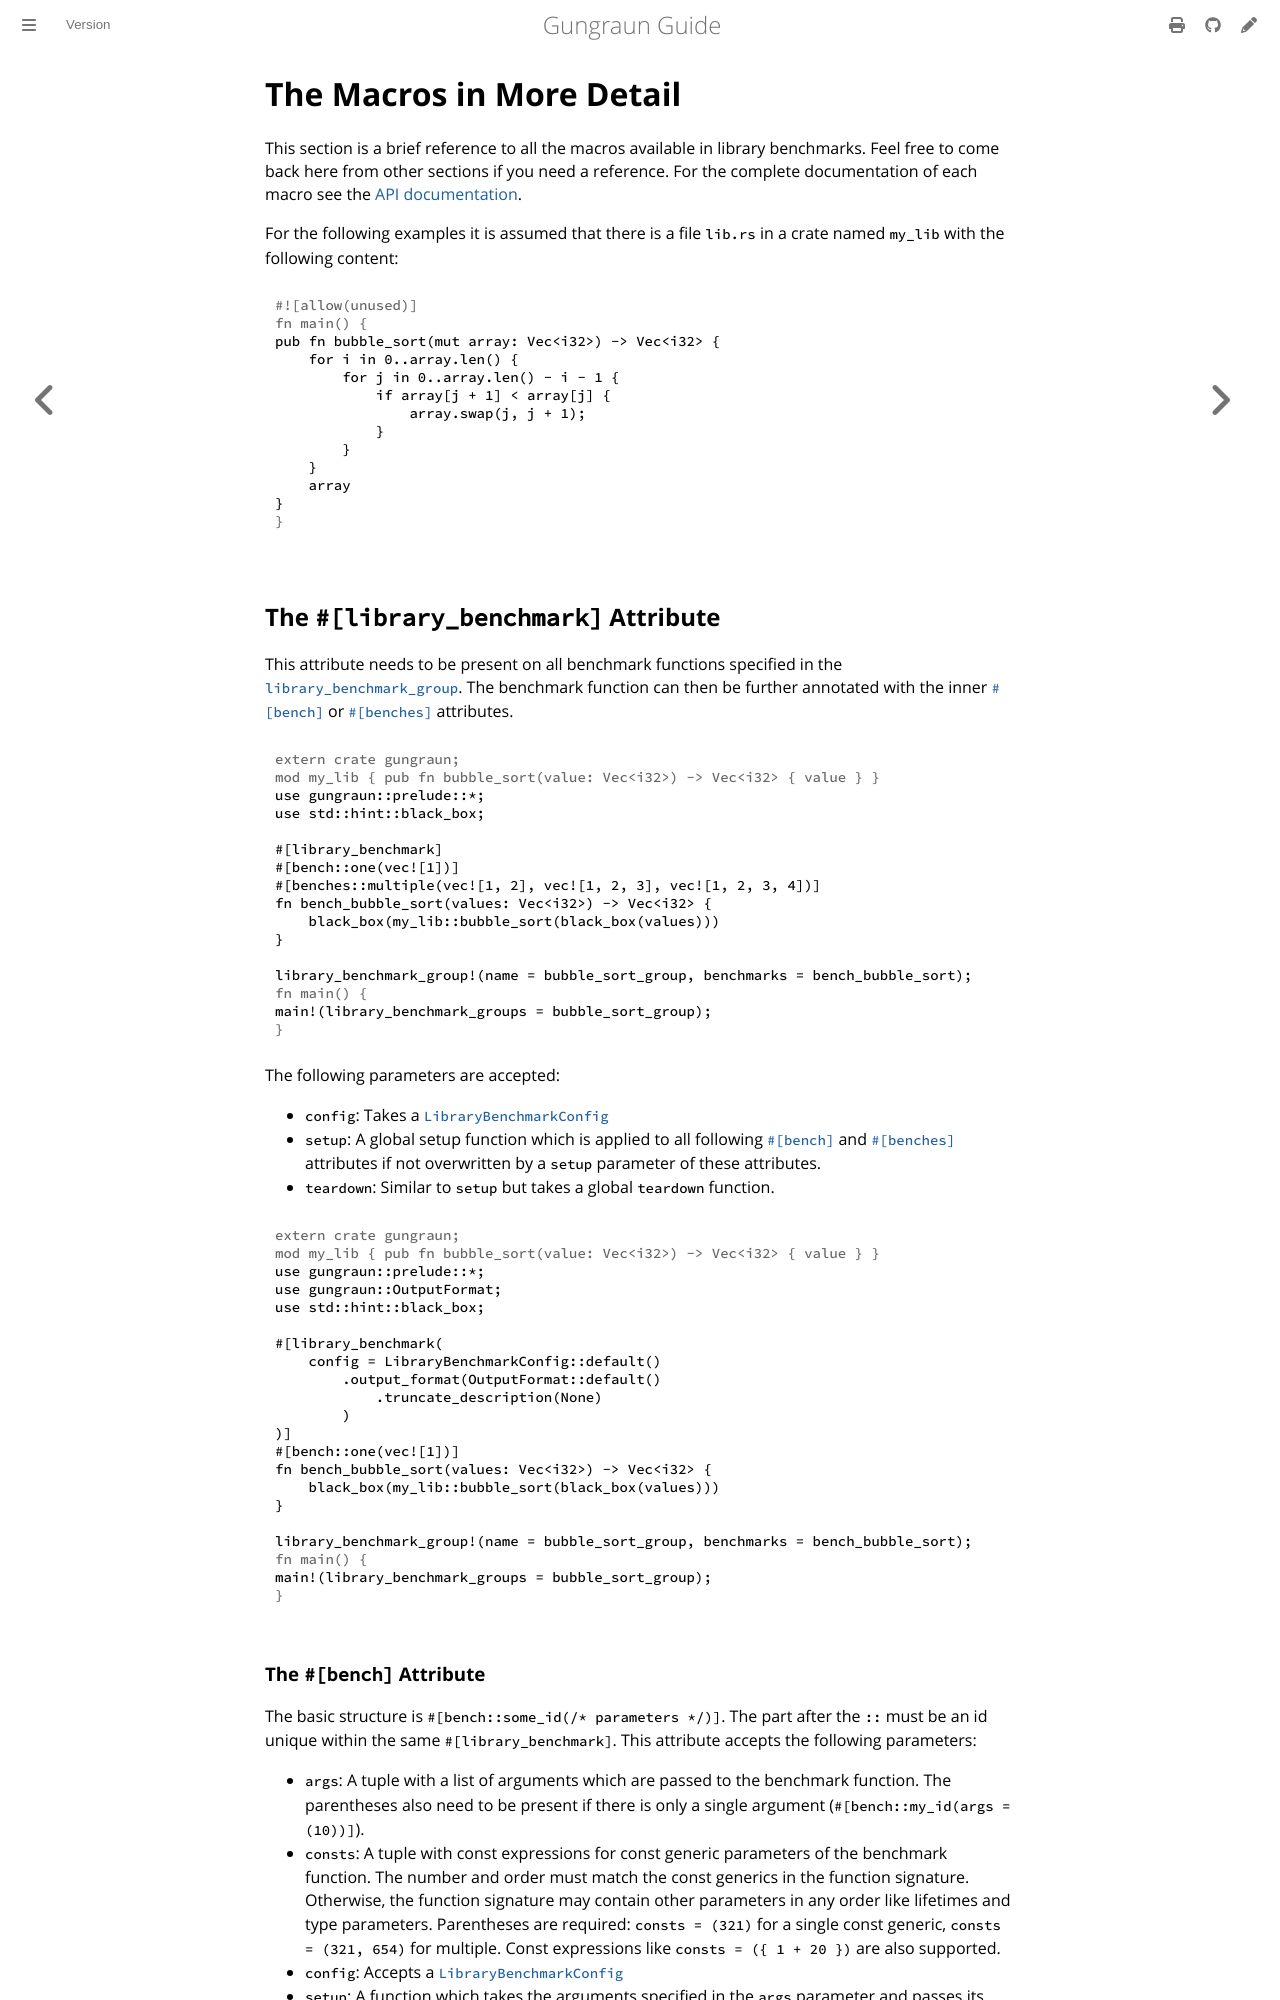

repository: gungraun/gungraun · page: 0.20.0/html/benchmarks/library_benchmarks/macros.html · generator: mdbook

# The Macros in More Detail

This section is a brief reference to all the macros available in library
benchmarks. Feel free to come back here from other sections if you need a
reference. For the complete documentation of each macro see the [API
documentation][api-docs].

For the following examples it is assumed that there is a file `lib.rs` in a
crate named `my_lib` with the following content:

```rust
pub fn bubble_sort(mut array: Vec<i32>) -> Vec<i32> {
    for i in 0..array.len() {
        for j in 0..array.len() - i - 1 {
            if array[j + 1] < array[j] {
                array.swap(j, j + 1);
            }
        }
    }
    array
}
```

## The `#[library_benchmark]` Attribute

This attribute needs to be present on all benchmark functions specified in the
[`library_benchmark_group`](#the-library_benchmark_group-macro). The benchmark
function can then be further annotated with the inner
[`#[bench]`](#the-bench-attribute) or [`#[benches]`](#the-benches-attribute)
attributes.

```rust
# extern crate gungraun;
# mod my_lib { pub fn bubble_sort(value: Vec<i32>) -> Vec<i32> { value } }
use gungraun::prelude::*;
use std::hint::black_box;

#[library_benchmark]
#[bench::one(vec![1])]
#[benches::multiple(vec![1, 2], vec![1, 2, 3], vec![1, 2, 3, 4])]
fn bench_bubble_sort(values: Vec<i32>) -> Vec<i32> {
    black_box(my_lib::bubble_sort(black_box(values)))
}

library_benchmark_group!(name = bubble_sort_group, benchmarks = bench_bubble_sort);
# fn main() {
main!(library_benchmark_groups = bubble_sort_group);
# }
```

The following parameters are accepted:

- `config`: Takes a [`LibraryBenchmarkConfig`]
- `setup`: A global setup function which is applied to all following
  [`#[bench]`](#the-bench-attribute) and [`#[benches]`](#the-benches-attribute)
  attributes if not overwritten by a `setup` parameter of these attributes.
- `teardown`: Similar to `setup` but takes a global `teardown` function.

```rust
# extern crate gungraun;
# mod my_lib { pub fn bubble_sort(value: Vec<i32>) -> Vec<i32> { value } }
use gungraun::prelude::*;
use gungraun::OutputFormat;
use std::hint::black_box;

#[library_benchmark(
    config = LibraryBenchmarkConfig::default()
        .output_format(OutputFormat::default()
            .truncate_description(None)
        )
)]
#[bench::one(vec![1])]
fn bench_bubble_sort(values: Vec<i32>) -> Vec<i32> {
    black_box(my_lib::bubble_sort(black_box(values)))
}

library_benchmark_group!(name = bubble_sort_group, benchmarks = bench_bubble_sort);
# fn main() {
main!(library_benchmark_groups = bubble_sort_group);
# }
```
